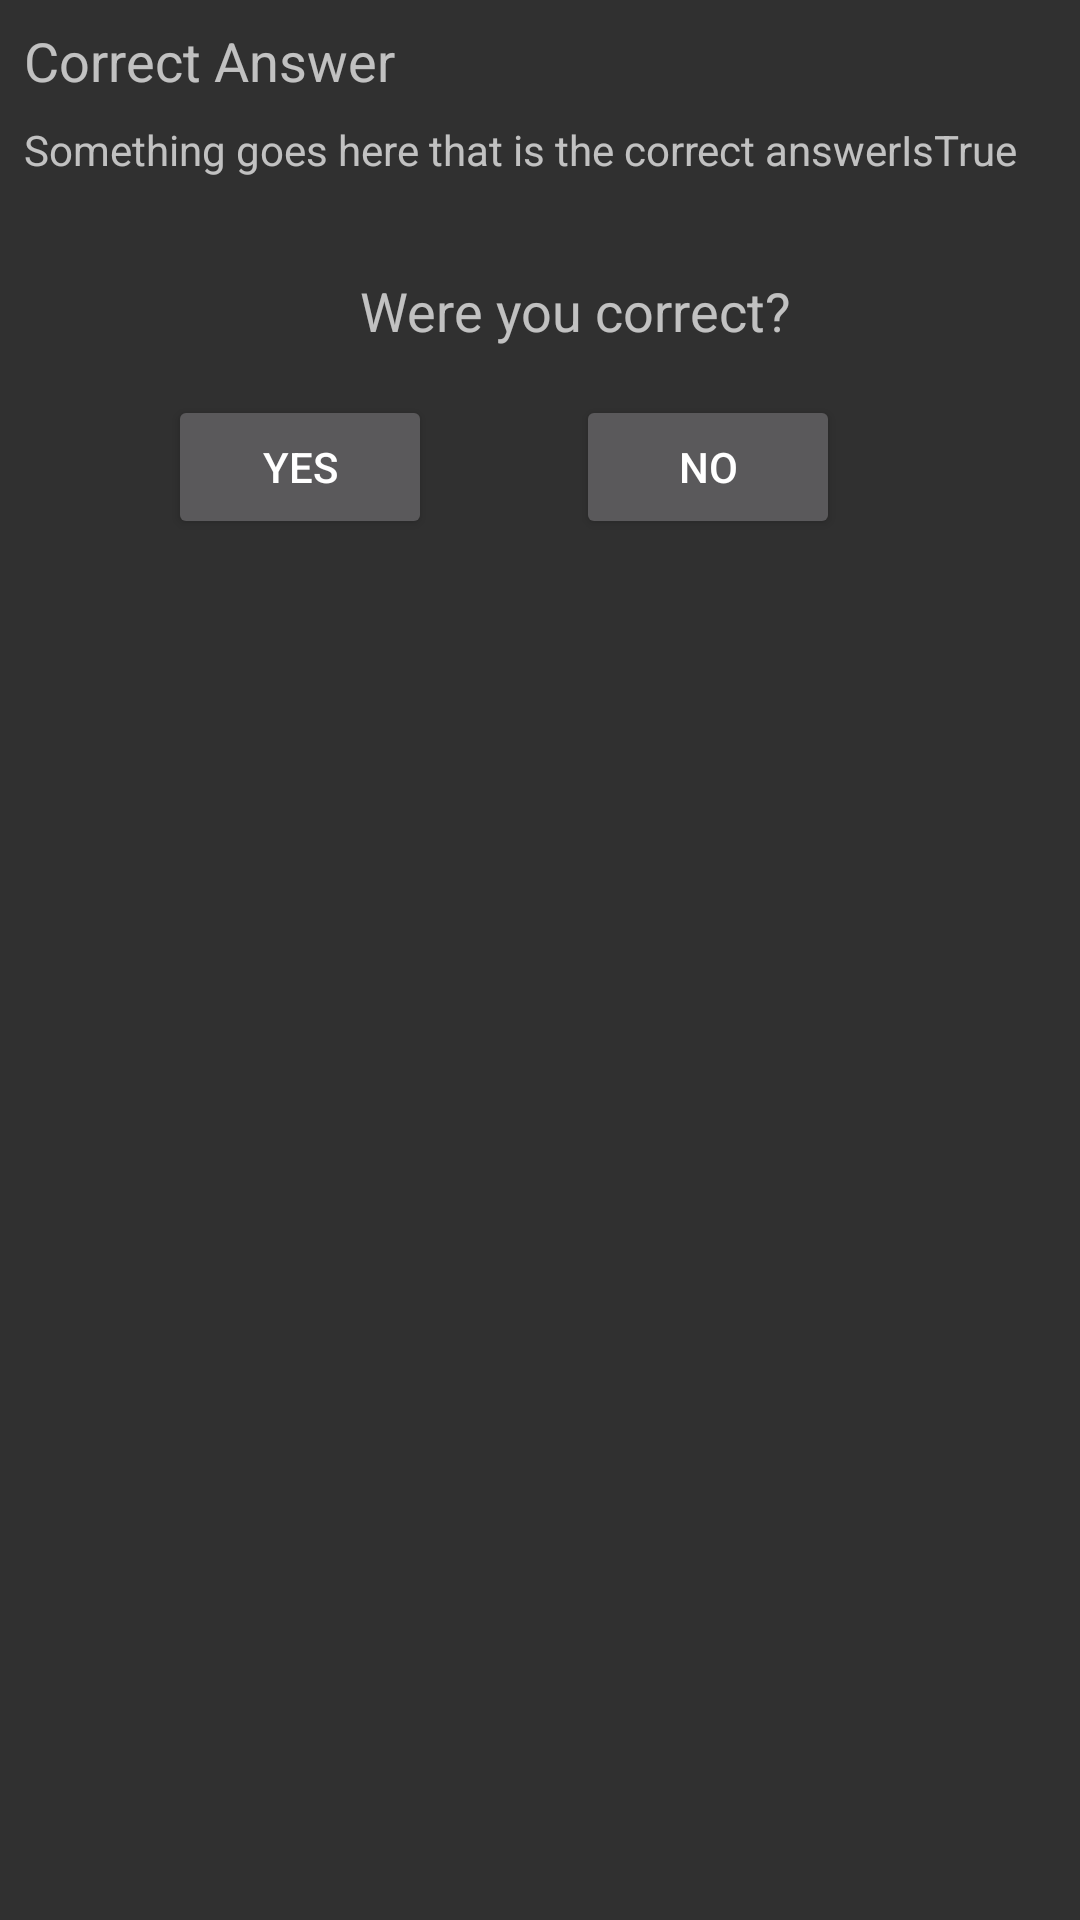

Android layout source for this screen:
<!-- AndroidManifest.xml: application theme AppTheme -->
<!-- res/layout/fragment_nice_answer.xml -->
<?xml version="1.0" encoding="utf-8"?>
<android.support.constraint.ConstraintLayout
    xmlns:android="http://schemas.android.com/apk/res/android"
    xmlns:app="http://schemas.android.com/apk/res-auto"
    xmlns:tools="http://schemas.android.com/tools"
    android:layout_width="match_parent"
    android:layout_height="match_parent">

    <TextView
        android:id="@+id/tv_correct_answer_title"
        android:layout_width="wrap_content"
        android:layout_height="wrap_content"
        android:layout_marginStart="8dp"
        android:layout_marginTop="8dp"
        android:text="@string/correct_answer"
        android:textSize="18sp"
        app:layout_constraintStart_toStartOf="parent"
        app:layout_constraintTop_toTopOf="parent" />

    <TextView
        android:id="@+id/tv_correct_answer"
        android:layout_width="0dp"
        android:layout_height="wrap_content"
        android:layout_marginEnd="8dp"
        android:layout_marginStart="8dp"
        android:layout_marginTop="8dp"
        android:text="Something goes here that is the correct answerIsTrue"
        app:layout_constraintEnd_toEndOf="parent"
        app:layout_constraintStart_toStartOf="parent"
        app:layout_constraintTop_toBottomOf="@+id/tv_correct_answer_title" />

    <android.support.constraint.ConstraintLayout
        android:id="@+id/cl_text_answer_guesses"
        android:layout_width="0dp"
        android:layout_height="wrap_content"
        android:layout_marginEnd="8dp"
        android:layout_marginStart="8dp"
        android:layout_marginTop="16dp"
        app:layout_constraintEnd_toEndOf="parent"
        app:layout_constraintHorizontal_bias="0.0"
        app:layout_constraintStart_toStartOf="parent"
        app:layout_constraintTop_toBottomOf="@+id/tv_correct_answer">

        <Button
            android:id="@+id/btn_was_correct"
            android:layout_width="wrap_content"
            android:layout_height="wrap_content"
            android:layout_marginEnd="8dp"
            android:layout_marginStart="8dp"
            android:layout_marginTop="16dp"
            android:text="@string/yes"
            app:layout_constraintEnd_toStartOf="@+id/btn_was_incorrect"
            app:layout_constraintStart_toStartOf="parent"
            app:layout_constraintTop_toBottomOf="@+id/tv_were_you_correct" />

        <Button
            android:id="@+id/btn_was_incorrect"
            android:layout_width="wrap_content"
            android:layout_height="wrap_content"
            android:layout_marginEnd="72dp"
            android:text="@string/no"
            app:layout_constraintEnd_toEndOf="parent"
            app:layout_constraintTop_toTopOf="@+id/btn_was_correct" />

        <TextView
            android:id="@+id/tv_were_you_correct"
            android:layout_width="wrap_content"
            android:layout_height="wrap_content"
            android:layout_marginStart="112dp"
            android:layout_marginTop="16dp"
            android:text="@string/were_you_correct"
            android:textSize="18sp"
            app:layout_constraintStart_toStartOf="parent"
            app:layout_constraintTop_toTopOf="parent" />

        <TextView
            android:id="@+id/tv_your_answer_saved"
            android:layout_width="wrap_content"
            android:layout_height="wrap_content"
            android:layout_marginTop="80dp"
            android:textSize="18sp"
            app:layout_constraintEnd_toEndOf="parent"
            app:layout_constraintHorizontal_bias="0.504"
            app:layout_constraintStart_toStartOf="parent"
            app:layout_constraintTop_toBottomOf="@+id/tv_were_you_correct" />
    </android.support.constraint.ConstraintLayout>
</android.support.constraint.ConstraintLayout>
<!-- resources referenced by this layout -->
<resources>
  <string name="correct_answer">Correct Answer</string>
  <string name="no">No</string>
  <string name="were_you_correct">Were you correct?</string>
  <string name="yes">Yes</string>
  <style name="AppTheme" parent="Theme.AppCompat.NoActionBar">
  
      </style>
</resources>
